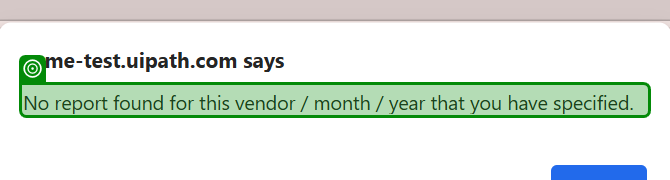
Task: Robotic Enterprise Framework
Workflow: ~DownloadMonthlyReports

Step 1: check the text 'No report found for this vendor / month / year that you have spe*' in window 'ACME System 1 - Download Monthly Report and 1 more page - Work -*' (msedge.exe)

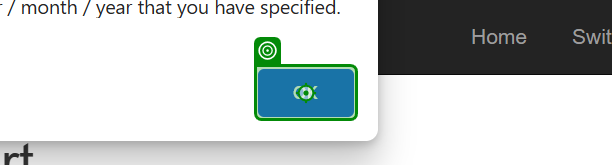
Step 2: click on the push button in window 'ACME System 1 - Download Monthly Report - Work - Microsoft Edge' (msedge.exe)
